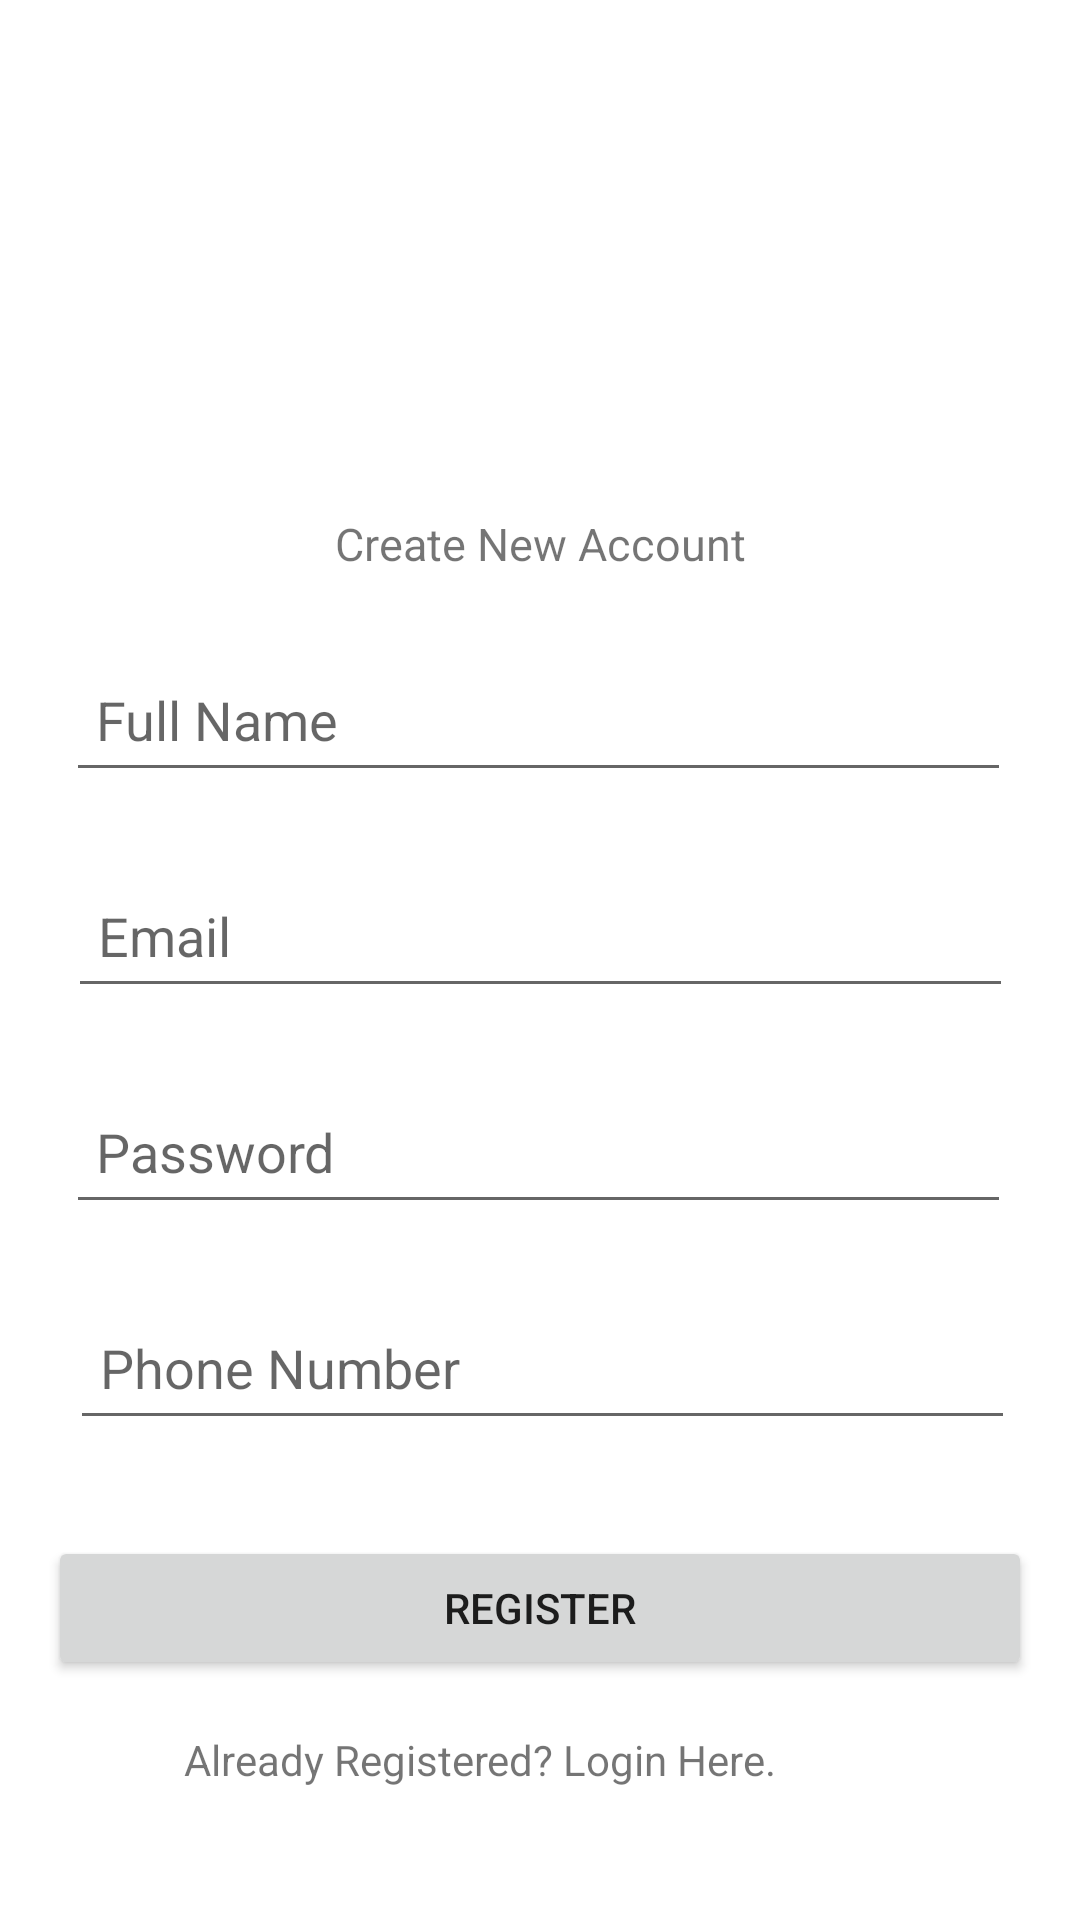

Layout XML and referenced resources for this Android screen:
<!-- AndroidManifest.xml: application theme Theme.Myfirstsecondapp -->
<!-- res/layout/activity_signup.xml -->
<?xml version="1.0" encoding="utf-8"?>
<androidx.constraintlayout.widget.ConstraintLayout xmlns:android="http://schemas.android.com/apk/res/android"
    xmlns:app="http://schemas.android.com/apk/res-auto"
    xmlns:tools="http://schemas.android.com/tools"
    android:layout_width="match_parent"
    android:layout_height="match_parent"
    tools:context=".SignupActivity">

    <EditText
        android:id="@+id/PhoneNumber"
        android:layout_width="315dp"
        android:layout_height="48dp"
        android:layout_marginTop="24dp"
        android:ems="10"
        android:hint="Phone Number"
        android:inputType="textPersonName"
        android:padding="10dp"
        app:layout_constraintEnd_toEndOf="parent"
        app:layout_constraintHorizontal_bias="0.52"
        app:layout_constraintStart_toStartOf="parent"
        app:layout_constraintTop_toBottomOf="@+id/txtWelcome"
        tools:ignore="TextFields" />

    <EditText
        android:id="@+id/txtWelcome"
        android:layout_width="315dp"
        android:layout_height="48dp"
        android:layout_marginStart="16dp"
        android:layout_marginTop="24dp"
        android:layout_marginEnd="16dp"
        android:ems="10"
        android:hint="@string/password"
        android:inputType="textPersonName"
        android:padding="10dp"
        app:layout_constraintEnd_toEndOf="parent"
        app:layout_constraintHorizontal_bias="0.468"
        app:layout_constraintStart_toStartOf="parent"
        app:layout_constraintTop_toBottomOf="@+id/txtEmail" />

    <EditText
        android:id="@+id/txtEmail"
        android:layout_width="315dp"
        android:layout_height="48dp"
        android:layout_marginStart="16dp"
        android:layout_marginTop="24dp"
        android:layout_marginEnd="16dp"
        android:ems="10"
        android:hint="Email"
        android:inputType="textPersonName"
        android:padding="10dp"
        app:layout_constraintEnd_toEndOf="parent"
        app:layout_constraintStart_toStartOf="parent"
        app:layout_constraintTop_toBottomOf="@+id/FullName" />

    <ImageView
        android:id="@+id/imageView3"
        android:layout_width="311dp"
        android:layout_height="119dp"
        android:layout_marginStart="16dp"
        android:layout_marginTop="36dp"
        android:layout_marginEnd="16dp"
        android:src="@drawable/letshoop_logo"
        app:layout_constraintEnd_toEndOf="parent"
        app:layout_constraintHorizontal_bias="0.441"
        app:layout_constraintStart_toStartOf="parent"
        app:layout_constraintTop_toTopOf="parent" />

    <TextView
        android:id="@+id/textView3"
        android:layout_width="137dp"
        android:layout_height="37dp"
        android:layout_marginStart="32dp"
        android:layout_marginTop="16dp"
        android:layout_marginEnd="32dp"
        android:text="@string/create_new_account"
        android:textSize="15sp"
        app:layout_constraintEnd_toEndOf="parent"
        app:layout_constraintStart_toStartOf="parent"
        app:layout_constraintTop_toBottomOf="@+id/imageView3" />

    <EditText
        android:id="@+id/FullName"
        android:layout_width="315dp"
        android:layout_height="48dp"
        android:layout_marginStart="16dp"
        android:layout_marginTop="8dp"
        android:layout_marginEnd="16dp"
        android:layout_marginBottom="32dp"
        android:ems="10"
        android:hint="Full Name"
        android:inputType="textPersonName"
        android:padding="10dp"
        app:layout_constraintBottom_toTopOf="@+id/txtEmail"
        app:layout_constraintEnd_toEndOf="parent"
        app:layout_constraintHorizontal_bias="0.468"
        app:layout_constraintStart_toStartOf="parent"
        app:layout_constraintTop_toBottomOf="@+id/textView3"
        app:layout_constraintVertical_bias="0.43"
        tools:ignore="HardcodedText" />

    <Button
        android:id="@+id/RegisterBtn"
        android:layout_width="0dp"
        android:layout_height="wrap_content"
        android:layout_marginStart="16dp"
        android:layout_marginTop="32dp"
        android:layout_marginEnd="16dp"
        android:text="Register"
        app:layout_constraintEnd_toEndOf="parent"
        app:layout_constraintStart_toStartOf="parent"
        app:layout_constraintTop_toBottomOf="@+id/PhoneNumber"
        tools:ignore="HardcodedText" />

    <TextView
        android:id="@+id/LoginBtn"
        android:layout_width="224dp"
        android:layout_height="26dp"
        android:layout_marginStart="16dp"
        android:layout_marginTop="17dp"
        android:layout_marginEnd="16dp"
        android:text="Already Registered? Login Here."
        app:layout_constraintEnd_toEndOf="parent"
        app:layout_constraintHorizontal_bias="0.435"
        app:layout_constraintStart_toStartOf="parent"
        app:layout_constraintTop_toBottomOf="@+id/RegisterBtn"
        tools:ignore="HardcodedText" />

    <ProgressBar
        android:id="@+id/progressBar"
        style="?android:attr/progressBarStyle"
        android:layout_width="wrap_content"
        android:layout_height="wrap_content"
        android:visibility="invisible"
        app:layout_constraintBottom_toBottomOf="parent"
        app:layout_constraintEnd_toEndOf="parent"
        app:layout_constraintStart_toStartOf="parent"
        app:layout_constraintTop_toBottomOf="@+id/LoginBtn" />

</androidx.constraintlayout.widget.ConstraintLayout>
<!-- resources referenced by this layout -->
<resources>
  <string name="create_new_account">Create New Account</string>
  <string name="password">Password</string>
  <style name="Theme.Myfirstsecondapp" parent="Theme.MaterialComponents.DayNight.DarkActionBar">
          
          <item name="colorPrimary">@color/purple_500</item>
          <item name="colorPrimaryVariant">@color/purple_700</item>
          <item name="colorOnPrimary">@color/white</item>
          
          <item name="colorSecondary">@color/teal_200</item>
          <item name="colorSecondaryVariant">@color/teal_700</item>
          <item name="colorOnSecondary">@color/black</item>
          
          <item name="android:statusBarColor" tools:targetApi="l">?attr/colorPrimaryVariant</item>
          
      </style>
  <!-- not gathered from this repository: default colours our renderer supplied (Android Studio template values) -->
  <color name="purple_500">#FF6200EE</color>
  <color name="purple_700">#FF3700B3</color>
  <color name="teal_200">#FF03DAC5</color>
  <color name="teal_700">#FF018786</color>
  <color name="black">#FF000000</color>
  <color name="white">#FFFFFFFF</color>
</resources>
